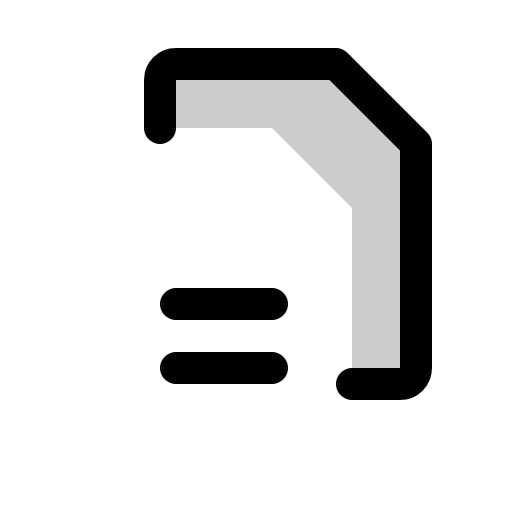
t = 0.00 s
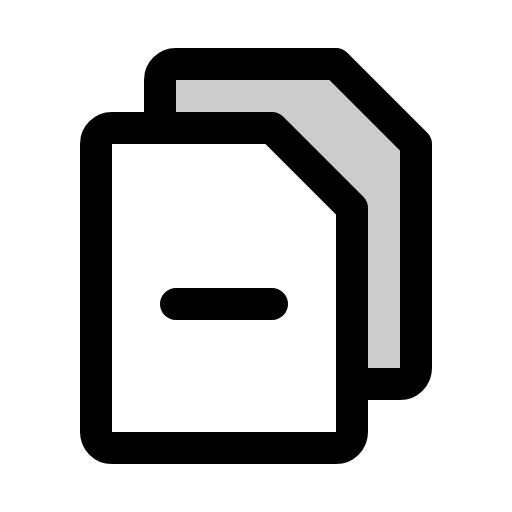
t = 0.90 s
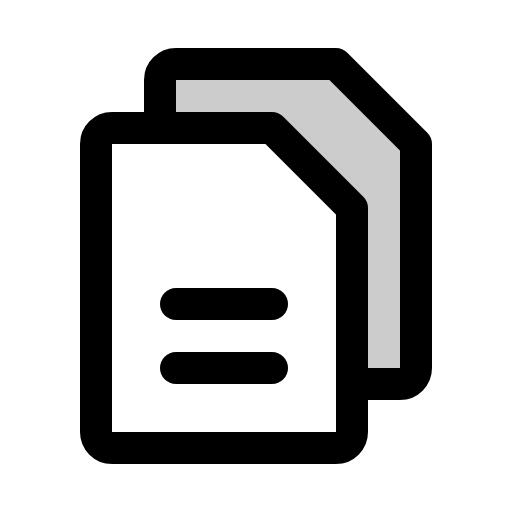
t = 1.28 s
t = 2.03 s: frame unchanged from t = 1.28 s, image omitted
t = 2.78 s: frame unchanged from t = 1.28 s, image omitted
t = 3.15 s: frame unchanged from t = 1.28 s, image omitted

The animated SVG that drew these frames (rendered in a browser with its animation timeline set to each time). Animation: 1 CSS @keyframes rule; one cycle of 3.90 s, repeats indefinitely.

<svg xmlns="http://www.w3.org/2000/svg" viewBox="0 0 256 256">
  <style>
    .draw-line {
      stroke-dasharray: 2000;
      stroke-dashoffset: 0;
    }
    svg:hover .draw-line {
      animation: phosphor-draw-in 3s ease-in-out infinite alternate;
    }
    @keyframes phosphor-draw-in {
      0%   { stroke-dashoffset: 2000; }
      50%  { stroke-dashoffset: 0; }
      100% { stroke-dashoffset: 0; }
    }
  </style><rect width="256" height="256" fill="none"/><path d="M176,192h24a8,8,0,0,0,8-8V72L168,32H88a8,8,0,0,0-8,8V64h56l40,40Z" opacity="0.2"/><path d="M168,224H56a8,8,0,0,1-8-8V72a8,8,0,0,1,8-8h80l40,40V216A8,8,0,0,1,168,224Z" fill="none" stroke="currentColor" stroke-linecap="round" stroke-linejoin="round" stroke-width="16" class="draw-line" pathLength="1" style="animation-delay: 0s"/><path d="M80,64V40a8,8,0,0,1,8-8h80l40,40V184a8,8,0,0,1-8,8H176" fill="none" stroke="currentColor" stroke-linecap="round" stroke-linejoin="round" stroke-width="16" class="draw-line" pathLength="1" style="animation-delay: 0.3s"/><line x1="88" y1="152" x2="136" y2="152" fill="none" stroke="currentColor" stroke-linecap="round" stroke-linejoin="round" stroke-width="16" class="draw-line" pathLength="1" style="animation-delay: 0.6s"/><line x1="88" y1="184" x2="136" y2="184" fill="none" stroke="currentColor" stroke-linecap="round" stroke-linejoin="round" stroke-width="16" class="draw-line" pathLength="1" style="animation-delay: 0.9s"/></svg>
